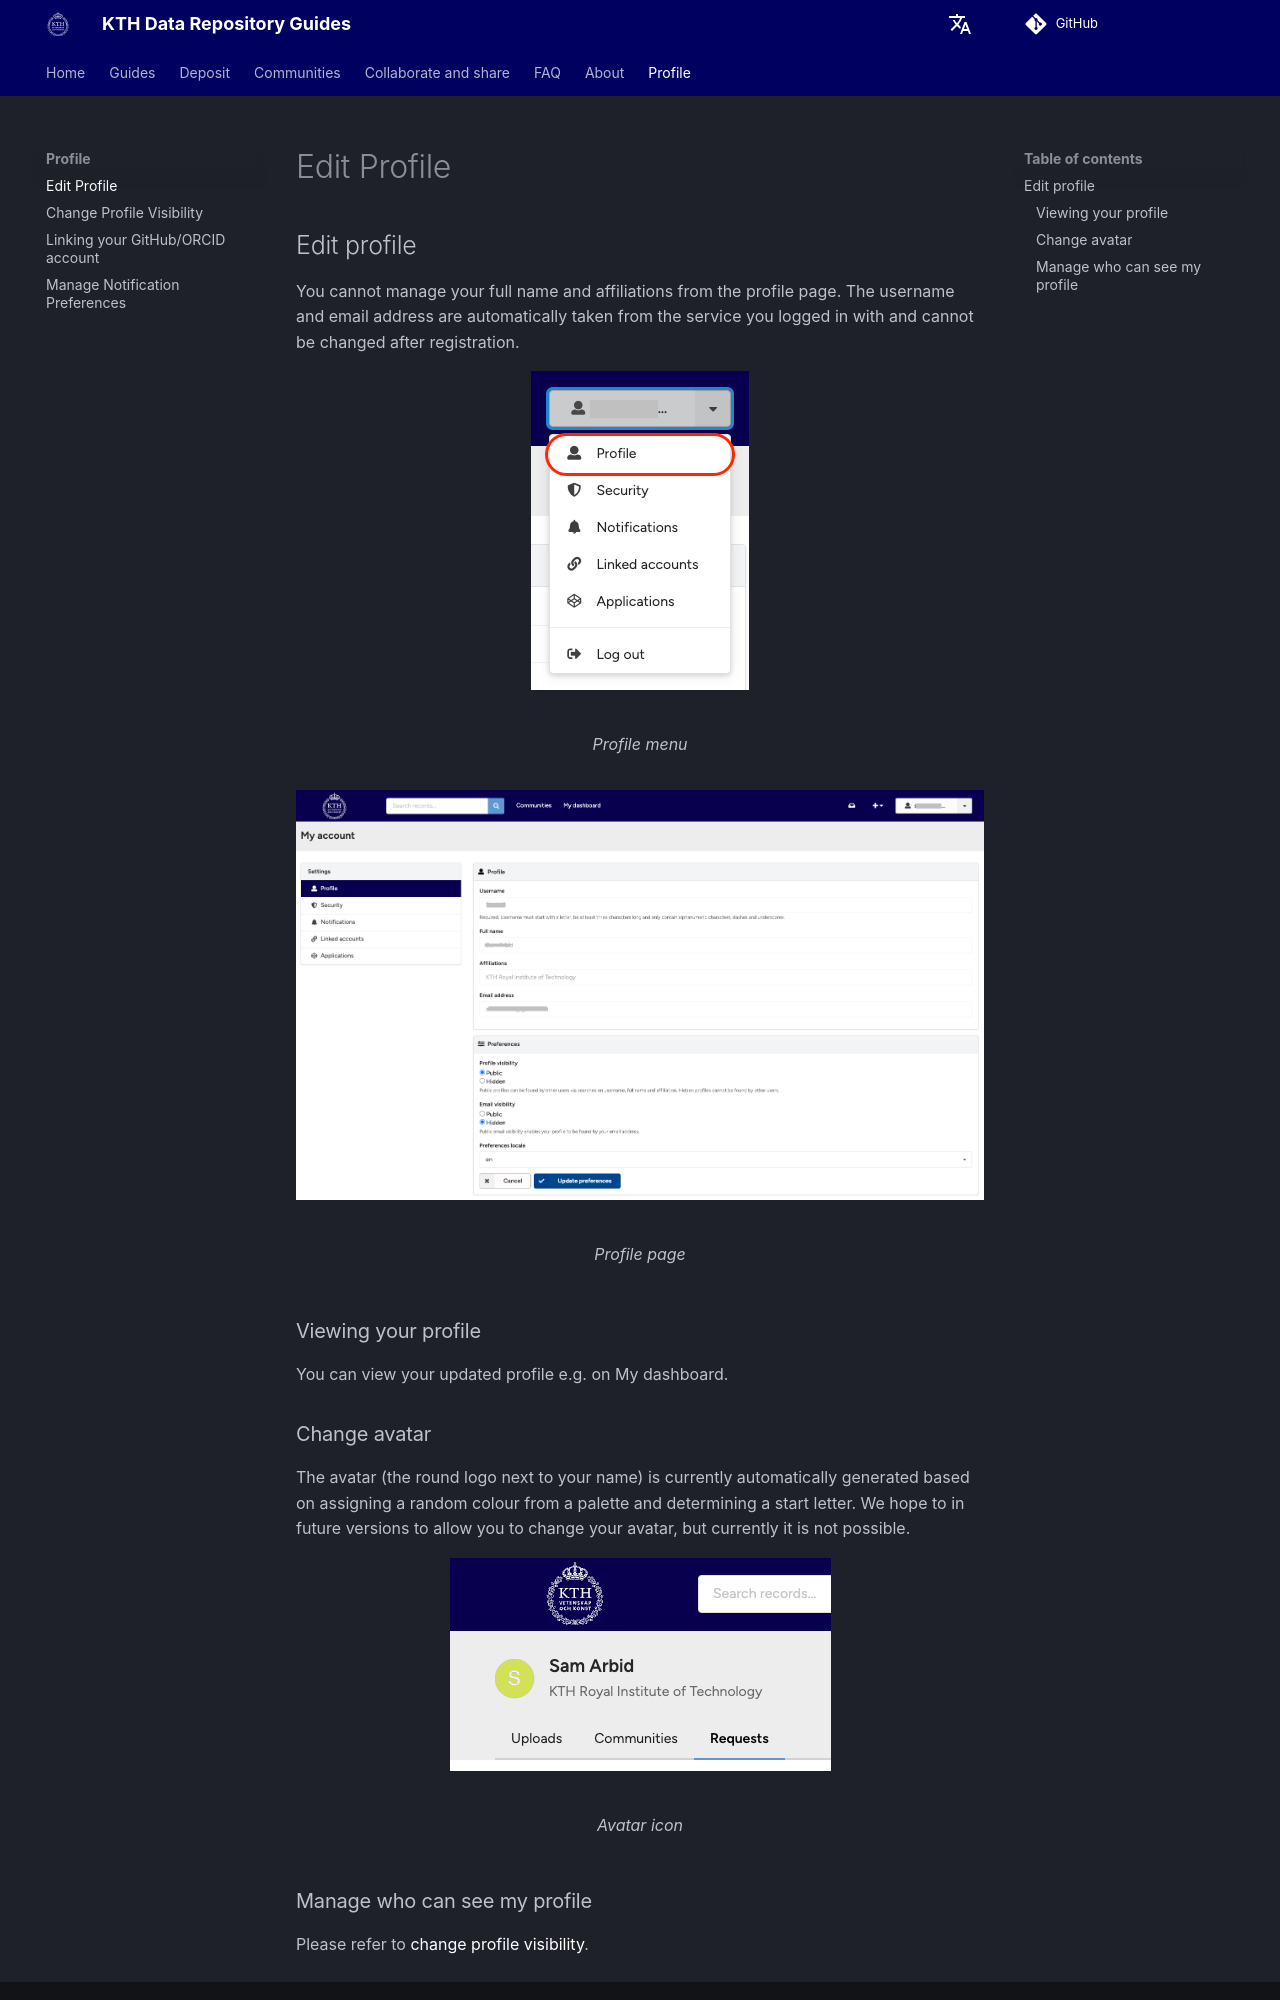

repository: KTH-Library/docs-kth-rdm · page: profile/edit_profile/index.html · generator: mkdocs

## Edit profile

You cannot manage your full name and affiliations from the profile page. The username and email address are automatically taken from the service you logged in with and cannot be changed after registration.

<figure markdown="span">
    ![Profile menu](assets/images/profile_menu.png){ loading=lazy }
  <figcaption>Profile menu</figcaption>
</figure>

<figure markdown="span">
    ![Profile page](assets/images/profile_page.png){ loading=lazy }
  <figcaption>Profile page</figcaption>
</figure>

### Viewing your profile

You can view your updated profile e.g. on My dashboard.

### Change avatar

The avatar (the round logo next to your name) is currently automatically generated based on assigning a random colour from a palette and determining a start letter. We hope to in future versions to allow you to change your avatar, but currently it is not possible.

<figure markdown="span">
    ![Avatar icon](assets/images/avatar_icon.png){ loading=lazy }
  <figcaption>Avatar icon</figcaption>
</figure>
